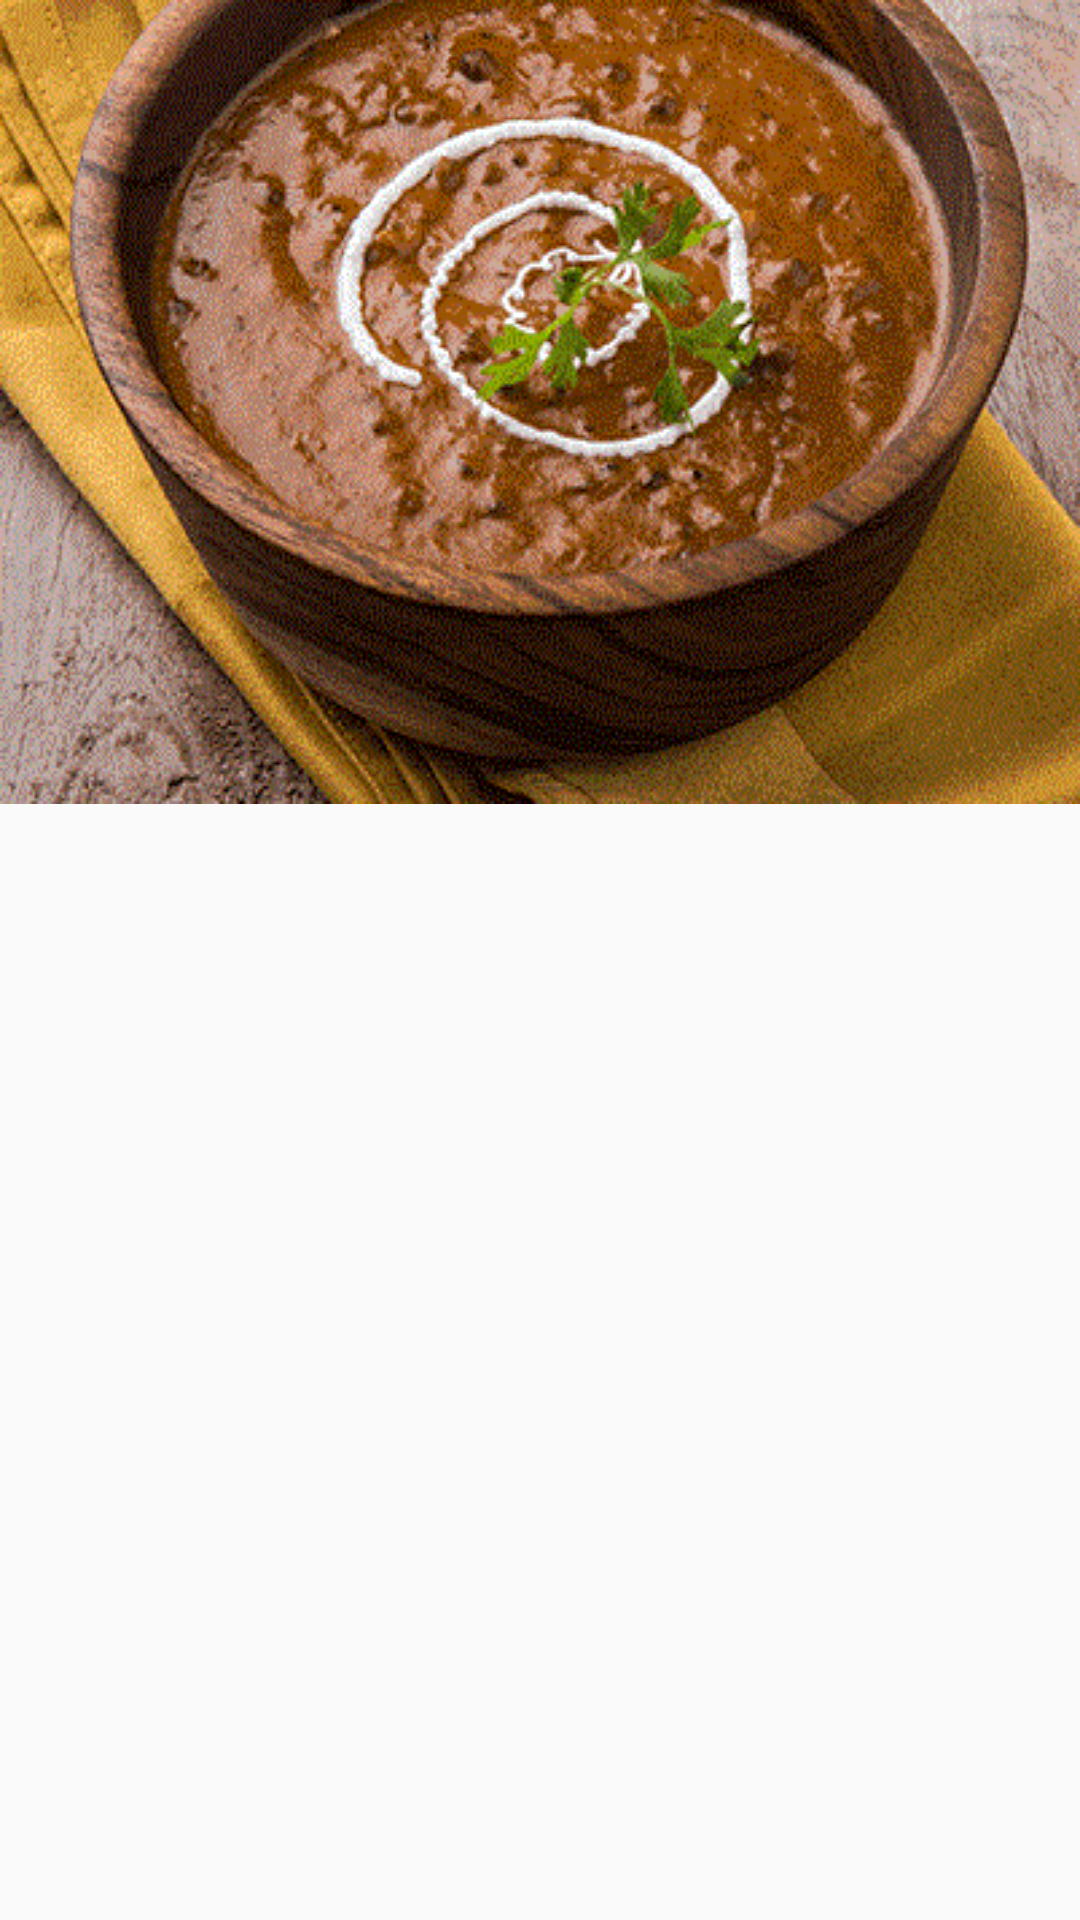

The Android layout XML behind this screen, and the referenced resources:
<!-- AndroidManifest.xml: application theme AppTheme -->
<!-- res/layout/customdatalist.xml -->
<?xml version="1.0" encoding="utf-8"?>
<LinearLayout xmlns:android="http://schemas.android.com/apk/res/android"
    android:orientation="vertical" android:layout_width="match_parent"
    android:layout_height="match_parent">


    <ImageView
        android:id="@+id/image"
        android:layout_width="match_parent"
        android:layout_height="wrap_content"
        android:background="@drawable/img1"/>


</LinearLayout>
<!-- resources referenced by this layout -->
<resources>
  <!-- drawable img1: gif bitmap (drawable, 57984 bytes) -->
  <style name="AppTheme" parent="Theme.AppCompat.DayNight.NoActionBar">
          
          <item name="colorPrimary">@color/colorPrimary</item>
          <item name="colorPrimaryDark">@color/colorPrimaryDark</item>
          <item name="colorAccent">@color/colorAccent</item>
          <item name="drawerArrowStyle">@style/DrawerHamburgerStyle</item>
  
      </style>
  <color name="colorPrimary">#2e2e2e</color>
  <color name="colorPrimaryDark">#2e2e2e</color>
  <color name="colorAccent">#2e2e2e</color>
  <style name="DrawerHamburgerStyle" parent="@style/Widget.AppCompat.DrawerArrowToggle">
          <item name="spinBars">true</item>
          <item name="color">@android:color/white</item>
      </style>
</resources>
